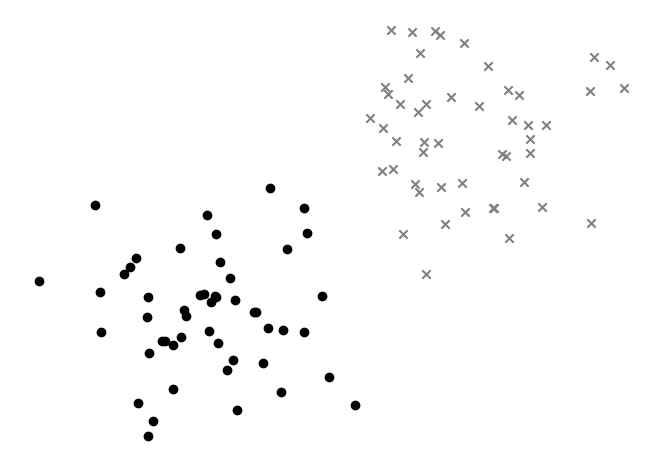
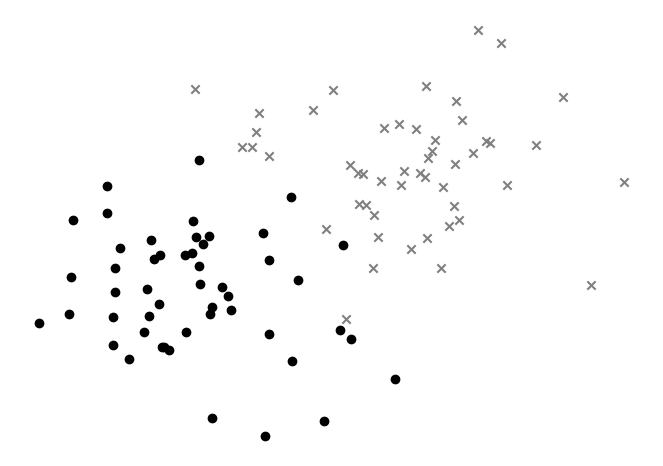
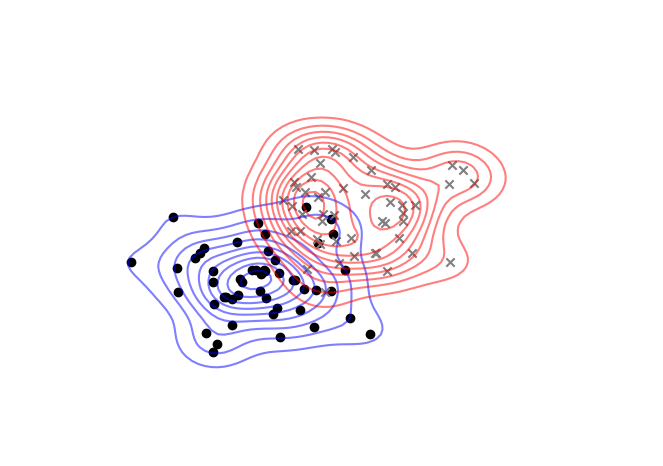
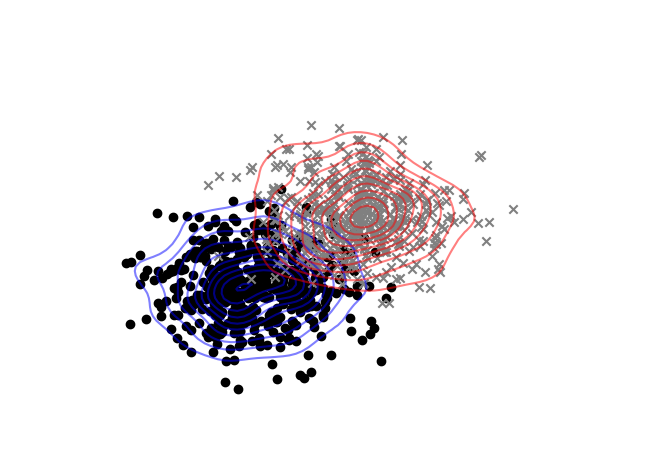

These figures' Python source, in order:
#%%
import numpy as np
import matplotlib.pyplot as plt
from scipy.stats import gaussian_kde

# Set the figure size for landscape ratio
plt.figure(figsize=(8.3, 5.8))

# Case 1: Well Separable Classes
# to demnstrate model uncertainty. different ways that the decision boundary
# can be drawn
np.random.seed(0)
class1 = np.random.randn(50, 2)
class2 = np.random.randn(50, 2) + [4, 3]

plt.scatter(class1[:, 0], class1[:, 1], c='k', marker='o', label='Class 1', edgecolors='k')
plt.scatter(class2[:, 0], class2[:, 1], c='grey', marker='x', label='Class 2', edgecolors='k')
# plt.title('Well Separable Classes', fontsize=12, loc='left', pad=30)
# plt.legend(loc='upper left', fontsize=10, bbox_to_anchor=(0.02, 0.98), bbox_transform=plt.gca().transAxes)

# Remove axes details
plt.xticks([])
plt.yticks([])
plt.gca().spines['top'].set_visible(False)
plt.gca().spines['right'].set_visible(False)
plt.gca().spines['bottom'].set_visible(False)
plt.gca().spines['left'].set_visible(False)

# Save the figure in black-and-white
plt.savefig('case1.png', dpi=300, bbox_inches='tight')
plt.show()


#%%
# Case 2: Overlapping Classes
# to demnstrate model uncertainty and still different ways that the decision 
# boundary can be drawn even
np.random.seed(1)
class1 = np.random.randn(50, 2)
class2 = np.random.randn(50, 2) + [2,2]

plt.figure(figsize=(8.3, 5.8))

plt.scatter(class1[:, 0], class1[:, 1], c='k', marker='o', label='Class 1', edgecolors='k')
plt.scatter(class2[:, 0], class2[:, 1], c='gray', marker='x', label='Class 2', edgecolors='k')
# plt.title('Overlapping Classes')
# plt.legend()

# Remove axes details
plt.xticks([])
plt.yticks([])
plt.gca().spines['top'].set_visible(False)
plt.gca().spines['right'].set_visible(False)
plt.gca().spines['bottom'].set_visible(False)
plt.gca().spines['left'].set_visible(False)

# Save the figure in black-and-white
plt.savefig('case2.png', dpi=300, bbox_inches='tight')
plt.show()

#%%

# Case 3: contoured 
# showing the data uncertainty by contouring the data points
# TODO: collission of the two classes not so necessary (could be a separate case of its own)
# 
np.random.seed(0)
class1 = np.random.randn(50, 2)
class2 = np.random.randn(50, 2) + [2, 2]

# Set up the figure
plt.figure(figsize=(8.3, 5.8))
plt.scatter(class1[:, 0], class1[:, 1], c='k', marker='o', label='Class 1', edgecolors='k')
plt.scatter(class2[:, 0], class2[:, 1], c='grey', marker='x', label='Class 2', edgecolors='k')

# Create a grid for contour plotting
x, y = np.meshgrid(np.linspace(-5, 8, 100), np.linspace(-5, 8, 100))
xy = np.vstack([x.ravel(), y.ravel()])

# Compute KDE for both classes
kernel_class1 = gaussian_kde(class1.T)
kernel_class2 = gaussian_kde(class2.T)
z1 = np.reshape(kernel_class1(xy).T, x.shape)
z2 = np.reshape(kernel_class2(xy).T, x.shape)


# Plot the contour of the KDE for Class 1
plt.contour(x, y, z1, levels=10, colors='b', alpha=0.5)

# Plot the contour of the KDE for Class 2
plt.contour(x, y, z2, levels=10, colors='r', alpha=0.5)

# Scatter plot for data points
# plt.scatter(class1[:, 0], class1[:, 1], c='b', marker='x', label='Class 1', linewidth=1)
# plt.scatter(class2[:, 0], class2[:, 1], c='r', marker='.', label='Class 2', linewidth=1)

# Title and legend placement
# plt.title('Well Separable Classes (High Variance)', fontsize=10, loc='left', pad=10)
# plt.legend(loc='upper left', fontsize=8, bbox_to_anchor=(0.02, 0.98), bbox_transform=plt.gca().transAxes)

# Remove axes details
plt.xticks([])
plt.yticks([])
plt.gca().spines['top'].set_visible(False)
plt.gca().spines['right'].set_visible(False)
plt.gca().spines['bottom'].set_visible(False)
plt.gca().spines['left'].set_visible(False)

# Save the figure in black-and-white
plt.savefig('case3.png', dpi=300, bbox_inches='tight')
plt.show()

#%%
# Case 4: contoured more samples
# showing the data uncertainty by contouring the data points
# denser (having more data). to make the point that more data cannot
# help with reducing the data uncertainty whereas it can help with the epistemic
# uncertainty. TODO: right now the example does not shed light on this matter. 
# It would be much better if we have a case where indeed the epistemic uncertainty 
# reduces with more data but then the data uncertainty remains more or less the same!
np.random.seed(0)
class1 = np.random.randn(500, 2)
class2 = np.random.randn(500, 2) + [2, 2]

# Set up the figure
plt.figure(figsize=(8.3, 5.8))
plt.scatter(class1[:, 0], class1[:, 1], c='k', marker='o', label='Class 1', edgecolors='k')
plt.scatter(class2[:, 0], class2[:, 1], c='grey', marker='x', label='Class 2', edgecolors='k')

# Create a grid for contour plotting
x, y = np.meshgrid(np.linspace(-5, 8, 100), np.linspace(-5, 8, 100))
xy = np.vstack([x.ravel(), y.ravel()])

# Compute KDE for both classes
kernel_class1 = gaussian_kde(class1.T)
kernel_class2 = gaussian_kde(class2.T)
z1 = np.reshape(kernel_class1(xy).T, x.shape)
z2 = np.reshape(kernel_class2(xy).T, x.shape)


# Plot the contour of the KDE for Class 1
plt.contour(x, y, z1, levels=10, colors='b', alpha=0.5)

# Plot the contour of the KDE for Class 2
plt.contour(x, y, z2, levels=10, colors='r', alpha=0.5)

# Scatter plot for data points
# plt.scatter(class1[:, 0], class1[:, 1], c='b', marker='x', label='Class 1', linewidth=1)
# plt.scatter(class2[:, 0], class2[:, 1], c='r', marker='.', label='Class 2', linewidth=1)

# Title and legend placement
# plt.title('Well Separable Classes (High Variance)', fontsize=10, loc='left', pad=10)
# plt.legend(loc='upper left', fontsize=8, bbox_to_anchor=(0.02, 0.98), bbox_transform=plt.gca().transAxes)

# Remove axes details
plt.xticks([])
plt.yticks([])
plt.gca().spines['top'].set_visible(False)
plt.gca().spines['right'].set_visible(False)
plt.gca().spines['bottom'].set_visible(False)
plt.gca().spines['left'].set_visible(False)

# Save the figure in black-and-white
plt.savefig('case3_moredata.png', dpi=300, bbox_inches='tight')
plt.show()
